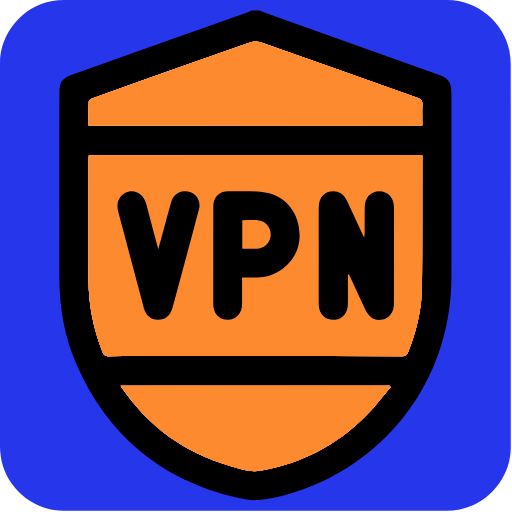
t = 0.00 s
t = 0.60 s: frame unchanged from t = 0.00 s, image omitted
t = 0.90 s: frame unchanged from t = 0.00 s, image omitted
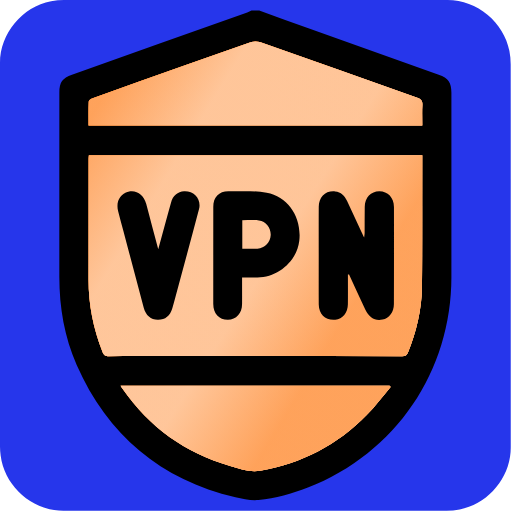
t = 1.50 s
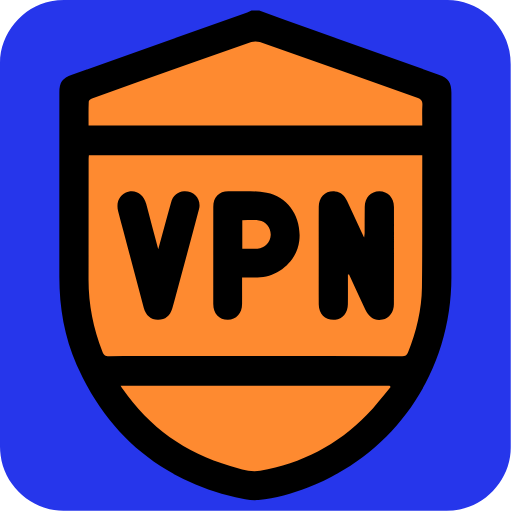
t = 2.10 s
t = 2.40 s: frame unchanged from t = 2.10 s, image omitted

The animated SVG that drew these frames (rendered in a browser with its animation timeline set to each time). Animation: 5 CSS @keyframes rules; one cycle of 3.00 s, repeats indefinitely.

<svg id="vpn" xmlns="http://www.w3.org/2000/svg" viewBox="0 0 769 769" width="500" height="500" shape-rendering="geometricPrecision" text-rendering="geometricPrecision">
  <style>
    @keyframes shine_gradient5_f_o{0%,53.333333%{fill-opacity:1}60%,to{fill-opacity:0}}@keyframes shine_gradient4_f_o{0%,50%{fill-opacity:1}56.666667%,to{fill-opacity:0}}@keyframes shine_gradient3_f_o{0%,46.666667%{fill-opacity:1}53.333333%,to{fill-opacity:0}}@keyframes shine_gradient2_f_o{0%,43.333333%{fill-opacity:1}50%,to{fill-opacity:0}}@keyframes shine_gradient1_f_o{0%,40%{fill-opacity:1}46.666667%,to{fill-opacity:0}}#shine_gradient5{animation:shine_gradient5_f_o 3000ms linear infinite normal forwards}#shine_gradient4{animation:shine_gradient4_f_o 3000ms linear infinite normal forwards}#shine_gradient3{animation:shine_gradient3_f_o 3000ms linear infinite normal forwards}#shine_gradient2{animation:shine_gradient2_f_o 3000ms linear infinite normal forwards}#shine_gradient1{animation:shine_gradient1_f_o 3000ms linear infinite normal forwards}
  </style>
  <defs>
    <linearGradient id="shine_gradient5-fill" x1=".421" y1=".408" x2=".881" y2=".796" spreadMethod="pad" gradientUnits="objectBoundingBox">
      <stop id="shine_gradient5-fill-0" offset="0%" stop-color="#FE8A30"/>
      <stop id="shine_gradient5-fill-1" offset="100%" stop-color="#FFDEC5"/>
    </linearGradient>
    <linearGradient id="shine_gradient4-fill" x1=".04" y1=".133" x2=".527" y2=".53" spreadMethod="reflect" gradientUnits="objectBoundingBox">
      <stop id="shine_gradient4-fill-0" offset="0%" stop-color="#FE8A30"/>
      <stop id="shine_gradient4-fill-1" offset="100%" stop-color="#FFDEC5"/>
    </linearGradient>
    <linearGradient id="shine_gradient3-fill" x1=".741" y1=".68" x2="1.231" y2="1.067" spreadMethod="reflect" gradientUnits="objectBoundingBox">
      <stop id="shine_gradient3-fill-0" offset="0%" stop-color="#FE8A30"/>
      <stop id="shine_gradient3-fill-1" offset="100%" stop-color="#FFDEC5"/>
    </linearGradient>
    <linearGradient id="shine_gradient2-fill" x1="-.265" y1="-.096" x2=".332" y2=".369" spreadMethod="pad" gradientUnits="objectBoundingBox">
      <stop id="shine_gradient2-fill-0" offset="0%" stop-color="#FFDEC5"/>
      <stop id="shine_gradient2-fill-1" offset="100%" stop-color="#FE8A30"/>
    </linearGradient>
  </defs>
  <g id="background" transform="matrix(4 0 0 4 -796.72 -2313.48)">
    <path id="square" d="M390.96 674.28v72.19c0 11.03-8.32 21.11-19.18 23.18-1.61.31-3.27.48-4.9.48-47.97.03-95.93.02-143.9.02-11.76 0-22.02-9.02-23.56-20.72a23.27 23.27 0 01-.23-3.12c-.01-48.09-.01-96.18-.01-144.26 0-11.03 8.32-21.12 19.18-23.18 1.61-.31 3.27-.48 4.9-.48 48.01-.02 96.02-.02 144.02-.02 11.03 0 21.13 8.33 23.18 19.18.3 1.61.48 3.27.48 4.9.03 23.94.02 47.89.02 71.83z" fill="#2636eb" stroke="none" stroke-width="1"/>
  </g>
  <g id="shield_top" transform="matrix(4 0 0 4 -796.69 -2313.45)">
    <g id="shield_group" stroke="none" stroke-width="1">
      <path id="shield_border" d="M296.51 582.34c6.33 2.29 12.65 4.59 18.99 6.85 16.13 5.75 32.27 11.47 48.4 17.2 3.67 1.3 4.77 2.88 4.77 6.82 0 23.04.01 46.09 0 69.13-.03 35.52-20.85 66.1-53.89 79.11-5.97 2.35-12.15 4.08-18.53 4.65-2.84.26-5.84-.38-8.67-1.05-28.08-6.68-47.98-23.29-59.61-49.68-4.61-10.47-6.51-21.57-6.52-32.99-.01-23.1.01-46.21.01-69.31 0-3.8 1.12-5.36 4.74-6.64 21.94-7.79 43.88-15.58 65.81-23.37.55-.2 1.07-.48 1.61-.72h2.89z" fill="#000"/>
      <path id="shine_gradient6" d="M244.46 723.18c.32.52.51.87.74 1.2 10.05 14.43 23.5 24.14 40.41 28.98 3.65 1.04 7.35 2.41 11.23 1.75 15.57-2.65 28.95-9.62 40-20.9 3.23-3.3 6.01-7.04 9-10.58-.13-.15-.25-.3-.38-.45h-101zm-12.03-97.72h125.3c0-2.6-.1-5.11.04-7.59.09-1.57-.41-2.29-1.93-2.82-19.71-6.93-39.39-13.95-59.1-20.88-.96-.34-2.24-.36-3.19-.03-8.57 2.95-17.11 6.02-25.66 9.05-11.3 4.01-22.61 8.02-33.9 12.06-.59.21-1.47.76-1.49 1.19-.13 2.97-.07 5.95-.07 9.02zm125.3 11.2H232.55c-.04.57-.1 1.04-.1 1.5-.01 15.02-.01 30.04-.03 45.06-.02 9.38 1.79 18.39 5.18 27.12.5 1.3 1.1 1.8 2.57 1.78 7-.1 14-.05 21.01-.05 29.68 0 59.37 0 89.05.03 1.09 0 1.69-.25 2.13-1.35 3.16-7.89 5.15-16.05 5.25-24.56.15-12.63.09-25.25.11-37.88.01-3.83.01-7.66.01-11.65z" fill="#FE8A30"/>
      <path id="shine_gradient5" d="M244.46 723.18c.32.52.51.87.74 1.2 10.05 14.43 23.5 24.14 40.41 28.98 3.65 1.04 7.35 2.41 11.23 1.75 15.57-2.65 28.95-9.62 40-20.9 3.23-3.3 6.01-7.04 9-10.58-.13-.15-.25-.3-.38-.45h-101zm-12.03-97.72h125.3c0-2.6-.1-5.11.04-7.59.09-1.57-.41-2.29-1.93-2.82-19.71-6.93-39.39-13.95-59.1-20.88-.96-.34-2.24-.36-3.19-.03-8.57 2.95-17.11 6.02-25.66 9.05-11.3 4.01-22.61 8.02-33.9 12.06-.59.21-1.47.76-1.49 1.19-.13 2.97-.07 5.95-.07 9.02zm125.3 11.2H232.55c-.04.57-.1 1.04-.1 1.5-.01 15.02-.01 30.04-.03 45.06-.02 9.38 1.79 18.39 5.18 27.12.5 1.3 1.1 1.8 2.57 1.78 7-.1 14-.05 21.01-.05 29.68 0 59.37 0 89.05.03 1.09 0 1.69-.25 2.13-1.35 3.16-7.89 5.15-16.05 5.25-24.56.15-12.63.09-25.25.11-37.88.01-3.83.01-7.66.01-11.65z" fill="url(#shine_gradient5-fill)"/>
      <path id="shine_gradient4" d="M244.46 723.18c.32.52.51.87.74 1.2 10.05 14.43 23.5 24.14 40.41 28.98 3.65 1.04 7.35 2.41 11.23 1.75 15.57-2.65 28.95-9.62 40-20.9 3.23-3.3 6.01-7.04 9-10.58-.13-.15-.25-.3-.38-.45h-101zm-12.03-97.72h125.3c0-2.6-.1-5.11.04-7.59.09-1.57-.41-2.29-1.93-2.82-19.71-6.93-39.39-13.95-59.1-20.88-.96-.34-2.24-.36-3.19-.03-8.57 2.95-17.11 6.02-25.66 9.05-11.3 4.01-22.61 8.02-33.9 12.06-.59.21-1.47.76-1.49 1.19-.13 2.97-.07 5.95-.07 9.02zm125.3 11.2H232.55c-.04.57-.1 1.04-.1 1.5-.01 15.02-.01 30.04-.03 45.06-.02 9.38 1.79 18.39 5.18 27.12.5 1.3 1.1 1.8 2.57 1.78 7-.1 14-.05 21.01-.05 29.68 0 59.37 0 89.05.03 1.09 0 1.69-.25 2.13-1.35 3.16-7.89 5.15-16.05 5.25-24.56.15-12.63.09-25.25.11-37.88.01-3.83.01-7.66.01-11.65z" fill="url(#shine_gradient4-fill)"/>
      <path id="shine_gradient3" d="M244.46 723.18c.32.52.51.87.74 1.2 10.05 14.43 23.5 24.14 40.41 28.98 3.65 1.04 7.35 2.41 11.23 1.75 15.57-2.65 28.95-9.62 40-20.9 3.23-3.3 6.01-7.04 9-10.58-.13-.15-.25-.3-.38-.45h-101zm-12.03-97.72h125.3c0-2.6-.1-5.11.04-7.59.09-1.57-.41-2.29-1.93-2.82-19.71-6.93-39.39-13.95-59.1-20.88-.96-.34-2.24-.36-3.19-.03-8.57 2.95-17.11 6.02-25.66 9.05-11.3 4.01-22.61 8.02-33.9 12.06-.59.21-1.47.76-1.49 1.19-.13 2.97-.07 5.95-.07 9.02zm125.3 11.2H232.55c-.04.57-.1 1.04-.1 1.5-.01 15.02-.01 30.04-.03 45.06-.02 9.38 1.79 18.39 5.18 27.12.5 1.3 1.1 1.8 2.57 1.78 7-.1 14-.05 21.01-.05 29.68 0 59.37 0 89.05.03 1.09 0 1.69-.25 2.13-1.35 3.16-7.89 5.15-16.05 5.25-24.56.15-12.63.09-25.25.11-37.88.01-3.83.01-7.66.01-11.65z" fill="url(#shine_gradient3-fill)"/>
      <path id="shine_gradient2" d="M244.46 723.18c.32.52.51.87.74 1.2 10.05 14.43 23.5 24.14 40.41 28.98 3.65 1.04 7.35 2.41 11.23 1.75 15.57-2.65 28.95-9.62 40-20.9 3.23-3.3 6.01-7.04 9-10.58-.13-.15-.25-.3-.38-.45h-101zm-12.03-97.72h125.3c0-2.6-.1-5.11.04-7.59.09-1.57-.41-2.29-1.93-2.82-19.71-6.93-39.39-13.95-59.1-20.88-.96-.34-2.24-.36-3.19-.03-8.57 2.95-17.11 6.02-25.66 9.05-11.3 4.01-22.61 8.02-33.9 12.06-.59.21-1.47.76-1.49 1.19-.13 2.97-.07 5.95-.07 9.02zm125.3 11.2H232.55c-.04.57-.1 1.04-.1 1.5-.01 15.02-.01 30.04-.03 45.06-.02 9.38 1.79 18.39 5.18 27.12.5 1.3 1.1 1.8 2.57 1.78 7-.1 14-.05 21.01-.05 29.68 0 59.37 0 89.05.03 1.09 0 1.69-.25 2.13-1.35 3.16-7.89 5.15-16.05 5.25-24.56.15-12.63.09-25.25.11-37.88.01-3.83.01-7.66.01-11.65z" fill="url(#shine_gradient2-fill)"/>
      <path id="shine_gradient1" d="M244.46 723.18c.32.52.51.87.74 1.2 10.05 14.43 23.5 24.14 40.41 28.98 3.65 1.04 7.35 2.41 11.23 1.75 15.57-2.65 28.95-9.62 40-20.9 3.23-3.3 6.01-7.04 9-10.58-.13-.15-.25-.3-.38-.45h-101zm-12.03-97.72h125.3c0-2.6-.1-5.11.04-7.59.09-1.57-.41-2.29-1.93-2.82-19.71-6.93-39.39-13.95-59.1-20.88-.96-.34-2.24-.36-3.19-.03-8.57 2.95-17.11 6.02-25.66 9.05-11.3 4.01-22.61 8.02-33.9 12.06-.59.21-1.47.76-1.49 1.19-.13 2.97-.07 5.95-.07 9.02zm125.3 11.2H232.55c-.04.57-.1 1.04-.1 1.5-.01 15.02-.01 30.04-.03 45.06-.02 9.38 1.79 18.39 5.18 27.12.5 1.3 1.1 1.8 2.57 1.78 7-.1 14-.05 21.01-.05 29.68 0 59.37 0 89.05.03 1.09 0 1.69-.25 2.13-1.35 3.16-7.89 5.15-16.05 5.25-24.56.15-12.63.09-25.25.11-37.88.01-3.83.01-7.66.01-11.65z" fill="#FE8A30"/>
      <path id="letter_n" d="M329.81 681.47c0 3.7.03 7.39-.01 11.09-.04 3.19-1.97 5.54-4.71 5.84-3.53.39-6.2-2.02-6.23-5.74-.04-6.34-.01-12.69-.01-19.03 0-5.86-.03-11.73.01-17.59.03-3.8 2.58-6.16 6.16-5.8 2.19.22 3.55 1.56 4.44 3.46 1.84 3.95 3.66 7.91 5.49 11.87.25.53.51 1.06.96 2 .1-.84.18-1.27.18-1.69.02-3.29-.01-6.58.04-9.87.06-3.46 2.33-5.83 5.5-5.81 3.15.01 5.46 2.42 5.47 5.85.02 12.15.01 24.29-.02 36.44-.01 3.07-1.74 5.36-4.28 5.87-2.84.56-5.07-.7-6.43-3.65-2.04-4.43-4.09-8.87-6.13-13.3-.14.01-.28.03-.43.06z" fill="#000"/>
      <path id="letter_v" d="M258.59 671.99c1.68-6.16 3.21-11.85 4.79-17.53.74-2.65 2.5-4.11 4.91-4.25 3.76-.21 6.58 2.98 5.62 6.64-2.89 11.02-5.9 22.01-8.86 33.01-.37 1.38-.74 2.77-1.14 4.14-.88 2.99-2.76 4.49-5.5 4.43-2.61-.05-4.5-1.64-5.27-4.53-2.55-9.57-5.07-19.14-7.61-28.71-.67-2.54-1.38-5.06-2.02-7.61-.86-3.45.73-6.39 3.84-7.19 3.04-.79 5.83 1.13 6.74 4.59 1.45 5.52 2.92 11.04 4.5 17.01z" fill="#000"/>
      <path id="letter_p" d="M299.3 650.73c-4.65-.84-9.52-.51-14.3-.55-3.63-.03-5.74 2.22-5.74 5.87-.01 12.14-.01 24.29-.01 36.43 0 3.59 2.21 5.98 5.48 5.96 3.18-.02 5.31-2.36 5.34-5.9.02-3.22 0-6.45 0-9.97 2.09 0 3.93.03 5.77 0 7.89-.13 14.83-6.24 15.71-13.81 1.01-8.62-4.05-16.55-12.25-18.03zm-3.47 21c-1.83.15-3.68.03-5.68.03v-10.69c2.14 0 4.22-.19 6.26.05 2.66.32 4.5 2.78 4.41 5.46-.08 2.68-2.14 4.91-4.99 5.15z" fill="#000"/>
    </g>
  </g>
</svg>
